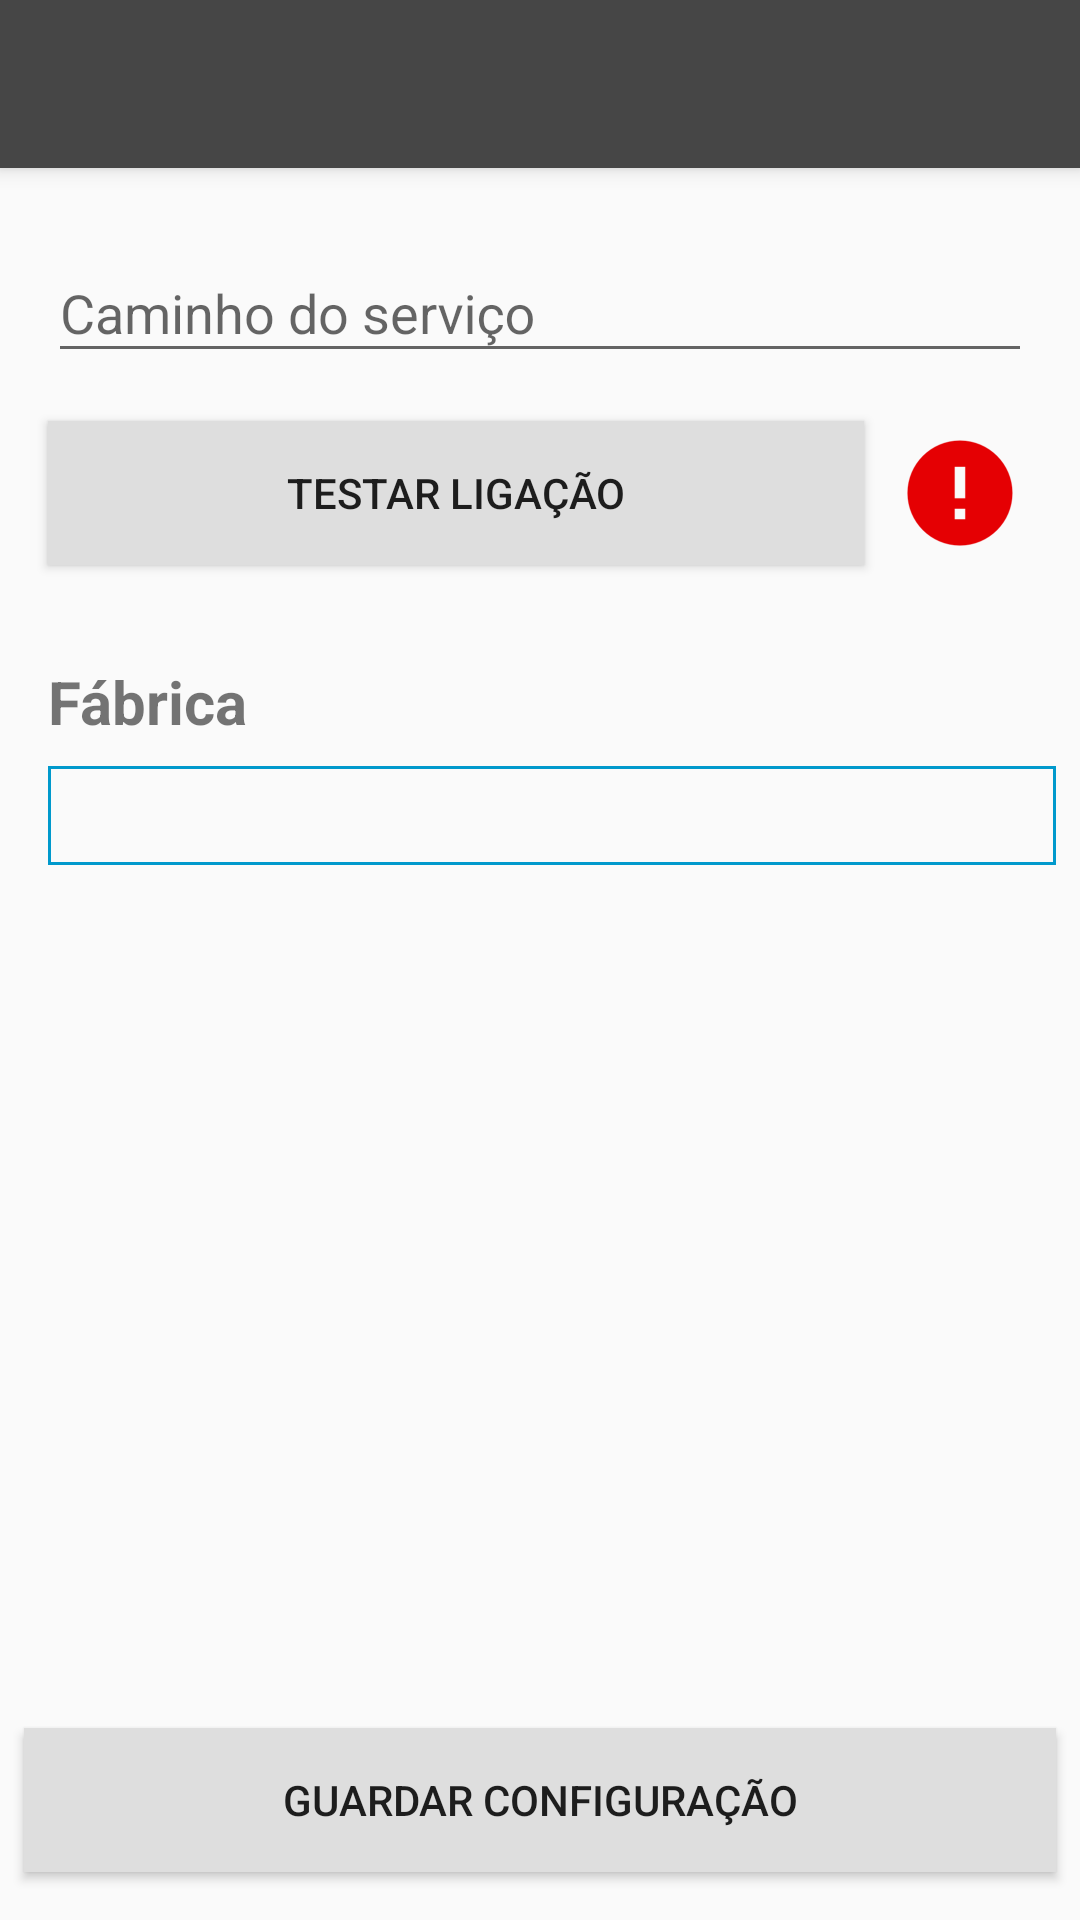

The Android layout XML behind this screen, and the referenced resources:
<!-- AndroidManifest.xml: application theme AppTheme -->
<!-- res/layout/activity_configs.xml -->
<android.support.design.widget.CoordinatorLayout xmlns:android="http://schemas.android.com/apk/res/android"
    xmlns:app="http://schemas.android.com/apk/res-auto"
    xmlns:tools="http://schemas.android.com/tools"
    android:id="@+id/coordinatorLayout"
    android:layout_width="match_parent"
    android:layout_height="match_parent">

    <android.support.design.widget.AppBarLayout
        android:layout_width="match_parent"
        android:layout_height="wrap_content"
        android:theme="@style/AppTheme">

        <android.support.v7.widget.Toolbar
            android:id="@+id/toolbar"
            android:layout_width="match_parent"
            android:layout_height="?attr/actionBarSize"
            android:background="@color/colorPrimary"
            app:layout_scrollFlags="scroll|enterAlways"
            app:popupTheme="@style/AppTheme" />

    </android.support.design.widget.AppBarLayout>

    <android.support.constraint.ConstraintLayout
        android:id="@+id/linearLayout"
        android:layout_width="fill_parent"
        android:layout_height="match_parent"
        android:layout_marginTop="?attr/actionBarSize"
        android:orientation="vertical"
        android:weightSum="1">


        <android.support.design.widget.TextInputLayout

            android:id="@+id/textInputLayout_config_caminho"
            android:layout_width="0dp"
            android:layout_height="wrap_content"
            android:layout_marginLeft="16dp"
            android:layout_marginTop="16dp"
            android:layout_marginRight="16dp"
            app:layout_constraintHorizontal_bias="0.319"
            app:layout_constraintLeft_toLeftOf="parent"
            app:layout_constraintRight_toRightOf="parent"
            app:layout_constraintTop_toTopOf="parent">

            <EditText
                android:id="@+id/editText_config_caminho"
                style="@android:style/Widget.Material.EditText"
                android:layout_width="match_parent"
                android:layout_height="match_parent"
                android:layout_weight="1"
                android:hint="@string/config_editText_hint_caminho"
                android:inputType="text"
                android:maxLines="1"
                tools:layout_editor_absoluteX="8dp"
                tools:layout_editor_absoluteY="44dp" />
        </android.support.design.widget.TextInputLayout>


        <Button
            android:id="@+id/button_config_teste"
            style="@android:style/Widget.Material.Button"
            android:layout_width="0dp"
            android:layout_height="wrap_content"
            android:layout_marginLeft="16dp"
            android:layout_marginTop="16dp"
            android:layout_marginRight="8dp"
            android:background="@color/colorButton"
            android:text="@string/config_botao_teste"
            android:textAppearance="@android:style/TextAppearance.Material.Button"
            app:layout_constraintLeft_toLeftOf="parent"
            app:layout_constraintRight_toLeftOf="@+id/imageView_config_status"
            app:layout_constraintTop_toBottomOf="@+id/textInputLayout_config_caminho" />


        <Button
            android:id="@+id/button_config_save"
            style="@android:style/Widget.Material.Button"
            android:layout_width="0dp"
            android:layout_height="wrap_content"
            android:layout_marginStart="8dp"
            android:layout_marginLeft="16dp"
            android:layout_marginEnd="8dp"
            android:layout_marginRight="16dp"
            android:layout_marginBottom="16dp"
            android:background="@color/colorButton"
            android:text="@string/config_botao_config"
            android:textAppearance="@android:style/TextAppearance.Material.Button"
            app:layout_constraintBottom_toBottomOf="parent"
            app:layout_constraintLeft_toLeftOf="parent"
            app:layout_constraintRight_toRightOf="parent" />

        <ImageView
            android:id="@+id/imageView_config_status"
            android:layout_width="wrap_content"
            android:layout_height="wrap_content"
            android:layout_marginTop="16dp"
            android:layout_marginRight="16dp"
            app:layout_constraintRight_toRightOf="parent"
            app:layout_constraintTop_toBottomOf="@+id/textInputLayout_config_caminho"
            app:srcCompat="@mipmap/ic_notok" />

        <TextView
            android:id="@+id/textView3"
            android:layout_width="wrap_content"
            android:layout_height="wrap_content"
            android:layout_marginStart="16dp"
            android:layout_marginTop="32dp"
            android:text="Fábrica"
            android:textSize="20sp"
            android:textStyle="bold"
            app:layout_constraintStart_toStartOf="parent"
            app:layout_constraintTop_toBottomOf="@+id/button_config_teste" />

        <TextView
            android:id="@+id/TextViewFabrica"
            android:layout_width="0dp"
            android:layout_height="wrap_content"
            android:layout_marginStart="16dp"
            android:layout_marginTop="8dp"
            android:layout_marginEnd="8dp"
            android:background="@drawable/border_blue_dark"
            android:textSize="20sp"
            app:layout_constraintEnd_toEndOf="parent"
            app:layout_constraintStart_toStartOf="parent"
            app:layout_constraintTop_toBottomOf="@+id/textView3" />

    </android.support.constraint.ConstraintLayout>


</android.support.design.widget.CoordinatorLayout>
<!-- resources referenced by this layout -->
<resources>
  <color name="colorButton">#dedede</color>
  <color name="colorPrimary">#464646</color>
  <!-- drawable border_blue_dark (drawable) -->
  <?xml version="1.0" encoding="utf-8"?>
  <selector xmlns:android="http://schemas.android.com/apk/res/android">
      <item><layer-list>
          <item><shape>
              <stroke android:width="1dp" android:color="@android:color/holo_blue_dark" />
              <padding android:bottom="3dp" android:left="3dp" android:right="3dp" android:top="3dp" />
          </shape></item>
      </layer-list></item>
  </selector>
  <!-- mipmap ic_notok: png bitmap (mipmap-hdpi, 897 bytes) -->
  <string name="config_botao_config">Guardar configuração</string>
  <string name="config_botao_teste">Testar ligação</string>
  <string name="config_editText_hint_caminho">Caminho do serviço</string>
  <style name="AppTheme" parent="Theme.AppCompat.DayNight.NoActionBar">
          
          <item name="colorPrimary">@color/colorPrimary</item>
          <item name="colorPrimaryDark">@color/colorPrimaryDark</item>
          <item name="colorAccent">@color/colorAccent</item>
          <item name="windowActionModeOverlay">true</item>
              <item name="drawerArrowStyle">@style/DrawerArrowStyle</item>
  
  
  
  
      </style>
  <color name="colorPrimaryDark">#000000</color>
  <color name="colorAccent">#35b5ff</color>
  <style name="DrawerArrowStyle" parent="@style/Widget.AppCompat.DrawerArrowToggle">
          <item name="spinBars">true</item>
          <item name="color">@android:color/white</item>
      </style>
</resources>
